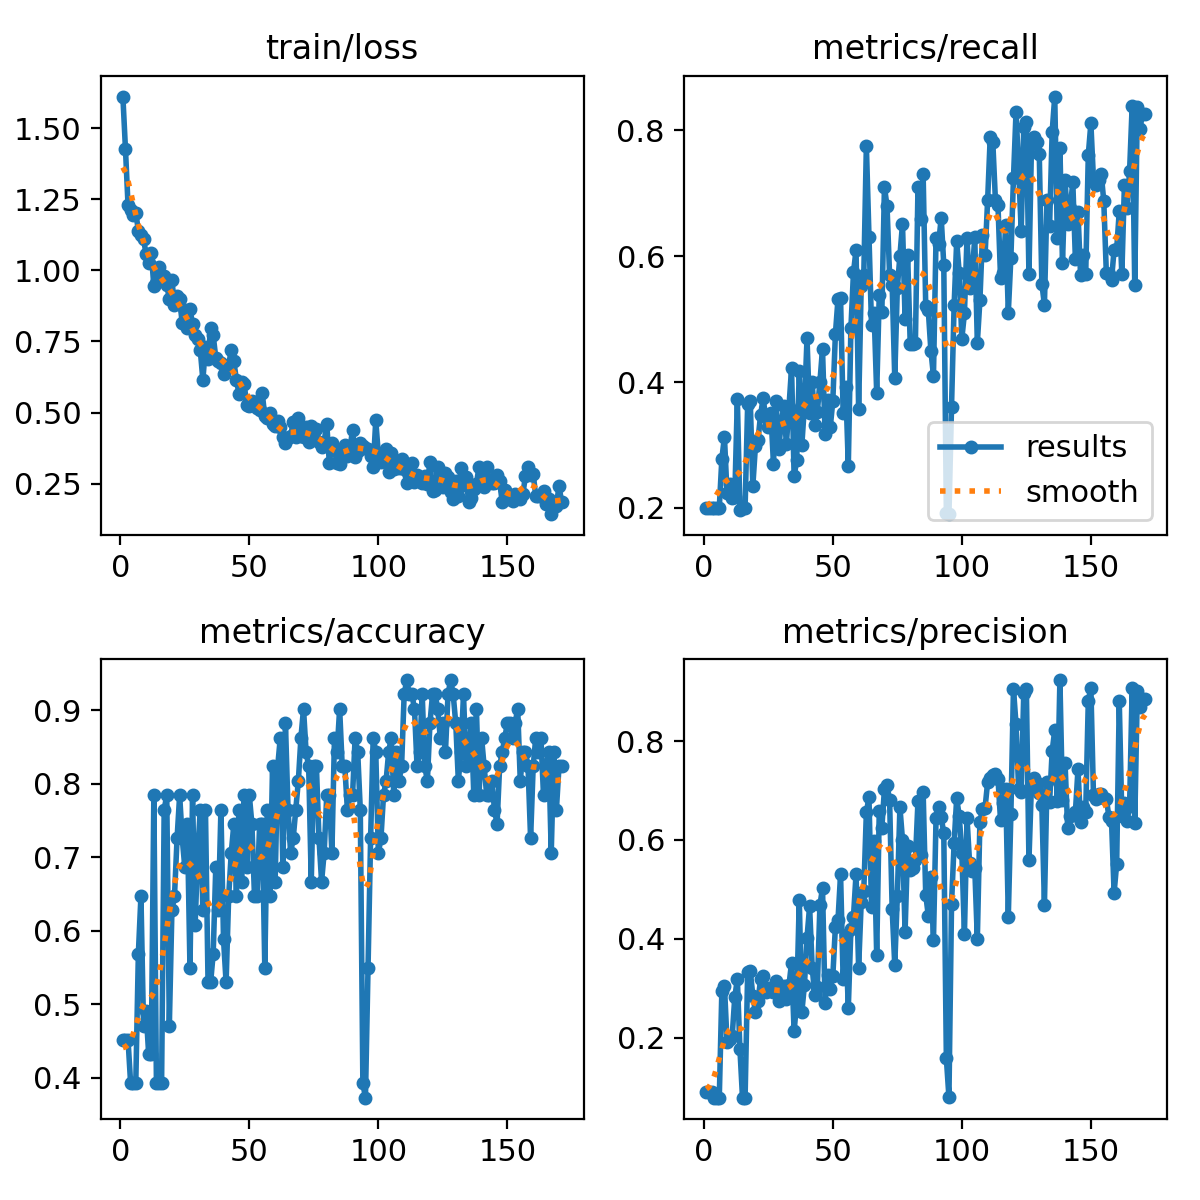

Source data for this figure (header and first rows):
epoch, train/loss, metrics/accuracy, metrics/precision, metrics/recall, metrics/f1_score, metrics/specificity, val/loss, lr/pg0, lr/pg1, lr/pg2
1, 1.611, 0.451, 0.0902, 0.2, 0.1243, 0.8, 1.586, 0.0946, 0.0006, 0.0006
2, 1.427, 0.451, 0.0902, 0.2, 0.1243, 0.8, 1.531, 0.08829, 0.001294, 0.001294
3, 1.228, 0.451, 0.0902, 0.2, 0.1243, 0.8, 1.494, 0.08198, 0.00198, 0.00198
4, 1.212, 0.3922, 0.07843, 0.2, 0.1127, 0.8, 1.477, 0.07566, 0.00266, 0.00266
5, 1.193, 0.3922, 0.07843, 0.2, 0.1127, 0.8, 1.466, 0.06933, 0.003333, 0.003333
6, 1.203, 0.3922, 0.07843, 0.2, 0.1127, 0.8, 1.462, 0.063, 0.003999, 0.003999
7, 1.139, 0.5686, 0.2952, 0.2783, 0.2865, 0.8581, 1.457, 0.05666, 0.004657, 0.004657
8, 1.124, 0.6471, 0.3053, 0.313, 0.3091, 0.8839, 1.432, 0.05031, 0.005309, 0.005309
9, 1.109, 0.4706, 0.1914, 0.223, 0.206, 0.8141, nan, 0.04395, 0.005954, 0.005954
10, 1.058, 0.4902, 0.197, 0.2383, 0.2157, 0.826, nan, 0.03759, 0.006593, 0.006593
11, 1.027, 0.4314, 0.2026, 0.2161, 0.2091, 0.8115, nan, 0.03122, 0.007224, 0.007224
12, 1.062, 0.4314, 0.2816, 0.2174, 0.2454, 0.8129, nan, 0.02485, 0.007848, 0.007848
13, 0.9448, 0.7843, 0.3183, 0.3726, 0.3433, 0.9276, 1.196, 0.01846, 0.008465, 0.008465
14, 0.9556, 0.3922, 0.1766, 0.1974, 0.1864, 0.7986, nan, 0.01208, 0.009076, 0.009076
15, 1.011, 0.3922, 0.07843, 0.2, 0.1127, 0.8, nan, 0.009307, 0.009307, 0.009307
16, 0.9753, 0.3922, 0.07843, 0.2, 0.1127, 0.8, nan, 0.009307, 0.009307, 0.009307
17, 0.9799, 0.7647, 0.3333, 0.3652, 0.3486, 0.927, 1.296, 0.009258, 0.009258, 0.009258
18, 0.9494, 0.7843, 0.3353, 0.37, 0.3518, 0.9214, 1.376, 0.009208, 0.009208, 0.009208
19, 0.8999, 0.4706, 0.2851, 0.2348, 0.2575, 0.8258, nan, 0.009158, 0.009158, 0.009158
20, 0.9656, 0.6274, 0.2519, 0.2978, 0.2729, 0.8698, nan, 0.009109, 0.009109, 0.009109
21, 0.8796, 0.6471, 0.2738, 0.3078, 0.2898, 0.881, nan, 0.009059, 0.009059, 0.009059
22, 0.9101, 0.7255, 0.3176, 0.3478, 0.3321, 0.9097, 1.345, 0.00901, 0.00901, 0.00901
23, 0.8981, 0.7843, 0.3238, 0.3739, 0.3471, 0.9283, 1.286, 0.00896, 0.00896, 0.00896
24, 0.8137, 0.7255, 0.2926, 0.3439, 0.3162, 0.9069, nan, 0.008911, 0.008911, 0.008911
25, 0.862, 0.6863, 0.3, 0.3291, 0.3139, 0.8961, 1.235, 0.008861, 0.008861, 0.008861
26, 0.796, 0.7451, 0.2963, 0.3513, 0.3215, 0.9127, 1.195, 0.008812, 0.008812, 0.008812
27, 0.8628, 0.549, 0.293, 0.2696, 0.2808, 0.8516, 1.327, 0.008762, 0.008762, 0.008762
28, 0.8117, 0.7843, 0.3152, 0.37, 0.3404, 0.9242, 1.231, 0.008713, 0.008713, 0.008713
29, 0.7732, 0.6078, 0.2733, 0.293, 0.2828, 0.8696, 1.302, 0.008663, 0.008663, 0.008663
30, 0.7587, 0.7059, 0.2867, 0.3352, 0.309, 0.9005, 1.235, 0.008614, 0.008614, 0.008614
31, 0.7187, 0.7647, 0.3046, 0.3613, 0.3306, 0.9191, 1.178, 0.008564, 0.008564, 0.008564
32, 0.6147, 0.6274, 0.2779, 0.3017, 0.2893, 0.876, 1.283, 0.008515, 0.008515, 0.008515
33, 0.7313, 0.7647, 0.3057, 0.36, 0.3306, 0.9177, 1.23, 0.008466, 0.008466, 0.008466
34, 0.6881, 0.5294, 0.3514, 0.4222, 0.3836, 0.8577, 1.374, 0.008416, 0.008416, 0.008416
35, 0.7967, 0.5294, 0.2125, 0.2504, 0.2299, 0.8355, 1.349, 0.008367, 0.008367, 0.008367
36, 0.7712, 0.5686, 0.2733, 0.2757, 0.2745, 0.8699, 1.272, 0.008317, 0.008317, 0.008317
37, 0.6933, 0.6863, 0.4792, 0.4178, 0.4464, 0.894, 1.217, 0.008268, 0.008268, 0.008268
38, 0.6818, 0.6274, 0.2519, 0.3004, 0.274, 0.8719, nan, 0.008218, 0.008218, 0.008218
39, 0.6758, 0.7647, 0.3065, 0.3626, 0.3322, 0.9198, 1.182, 0.008169, 0.008169, 0.008169
40, 0.637, 0.5882, 0.4026, 0.4696, 0.4335, 0.8693, 1.286, 0.008119, 0.008119, 0.008119
41, 0.6604, 0.5294, 0.4655, 0.3509, 0.4001, 0.8445, 1.326, 0.00807, 0.00807, 0.00807
42, 0.6676, 0.6471, 0.3418, 0.4004, 0.3688, 0.8859, 1.255, 0.00802, 0.00802, 0.00802
43, 0.7197, 0.7059, 0.2867, 0.3313, 0.3074, 0.8999, 1.236, 0.007971, 0.007971, 0.007971
44, 0.6808, 0.7451, 0.3032, 0.3526, 0.3261, 0.9149, nan, 0.007921, 0.007921, 0.007921
45, 0.6149, 0.6471, 0.4676, 0.4004, 0.4314, 0.8811, 1.241, 0.007872, 0.007872, 0.007872
46, 0.5655, 0.7647, 0.5032, 0.4526, 0.4766, 0.9191, 1.131, 0.007822, 0.007822, 0.007822
47, 0.6091, 0.6667, 0.2692, 0.3178, 0.2915, 0.8862, 1.272, 0.007772, 0.007772, 0.007772
48, 0.601, 0.7843, 0.326, 0.3713, 0.3472, 0.9314, 1.138, 0.007723, 0.007723, 0.007723
49, 0.5269, 0.6863, 0.2986, 0.3278, 0.3125, 0.9013, 1.169, 0.007673, 0.007673, 0.007673
50, 0.5216, 0.7843, 0.3249, 0.37, 0.346, 0.9307, 1.133, 0.007624, 0.007624, 0.007624
51, 0.5401, 0.7451, 0.4245, 0.4765, 0.449, 0.9164, 1.172, 0.007574, 0.007574, 0.007574
52, 0.5358, 0.6471, 0.4378, 0.5317, 0.4802, 0.9132, 1.257, 0.007525, 0.007525, 0.007525
53, 0.5177, 0.6471, 0.5303, 0.533, 0.5317, 0.9016, 1.234, 0.007476, 0.007476, 0.007476
54, 0.5085, 0.7451, 0.3176, 0.3513, 0.3336, 0.9078, 1.183, 0.007426, 0.007426, 0.007426
55, 0.569, 0.7451, 0.4084, 0.3926, 0.4004, 0.9121, 1.177, 0.007377, 0.007377, 0.007377
56, 0.4864, 0.549, 0.2597, 0.267, 0.2633, 0.8583, 1.294, 0.007327, 0.007327, 0.007327
57, 0.48, 0.7647, 0.4202, 0.4852, 0.4504, 0.9257, 1.206, 0.007278, 0.007278, 0.007278
58, 0.4978, 0.6471, 0.4446, 0.5744, 0.5012, 0.9006, 1.267, 0.007228, 0.007228, 0.007228
59, 0.4609, 0.8235, 0.531, 0.61, 0.5677, 0.9476, 1.127, 0.007178, 0.007178, 0.007178
60, 0.4533, 0.6667, 0.3417, 0.3578, 0.3496, 0.8899, 1.234, 0.007129, 0.007129, 0.007129
... 111 more rows
